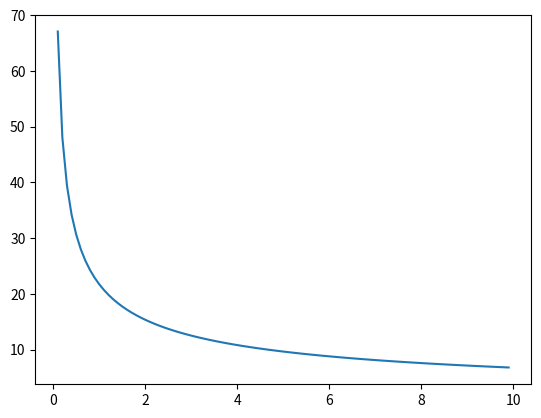

Python code for this plot:
import math 
mu = 0.001 
m = 70 
g = 9.8 
k = 3 
# P0 = 500 
# v_w = 5
CP = [354.12,320,330,321,315,330] # 6 个队员的数据
# theta = 5 
# W_s = np.array([12000,11500,12500,11000,11500,12500]) 

def v(P,theta,v_w,theta_w,k):
    b = mu * m * g - k * v_w * math.cos(theta_w) + m * g * math.sin(math.radians(theta)) 
    a = k 
    c = -P 
    return (-b + math.sqrt(b**2 - 4 * a *c )) / (2 * a )
    
# 在什么 P 下休息最佳

def DCP(P,i):
    return CP[i] - P 

def tau(P,i):
    # P stands for power at rest 
    return 546 * math.pow(math.e,-0.01*DCP(P,i)) + 316 

if __name__ == "__main__":
    import matplotlib.pyplot as plt 
    import numpy as np
    theta = 0
    k = np.arange(0,10,0.1)
    P = 500 
    v_w = 1
    v_s = [v(P,theta,v_w,180,K) for K in k]
    plt.plot(k,v_s)
    plt.show()